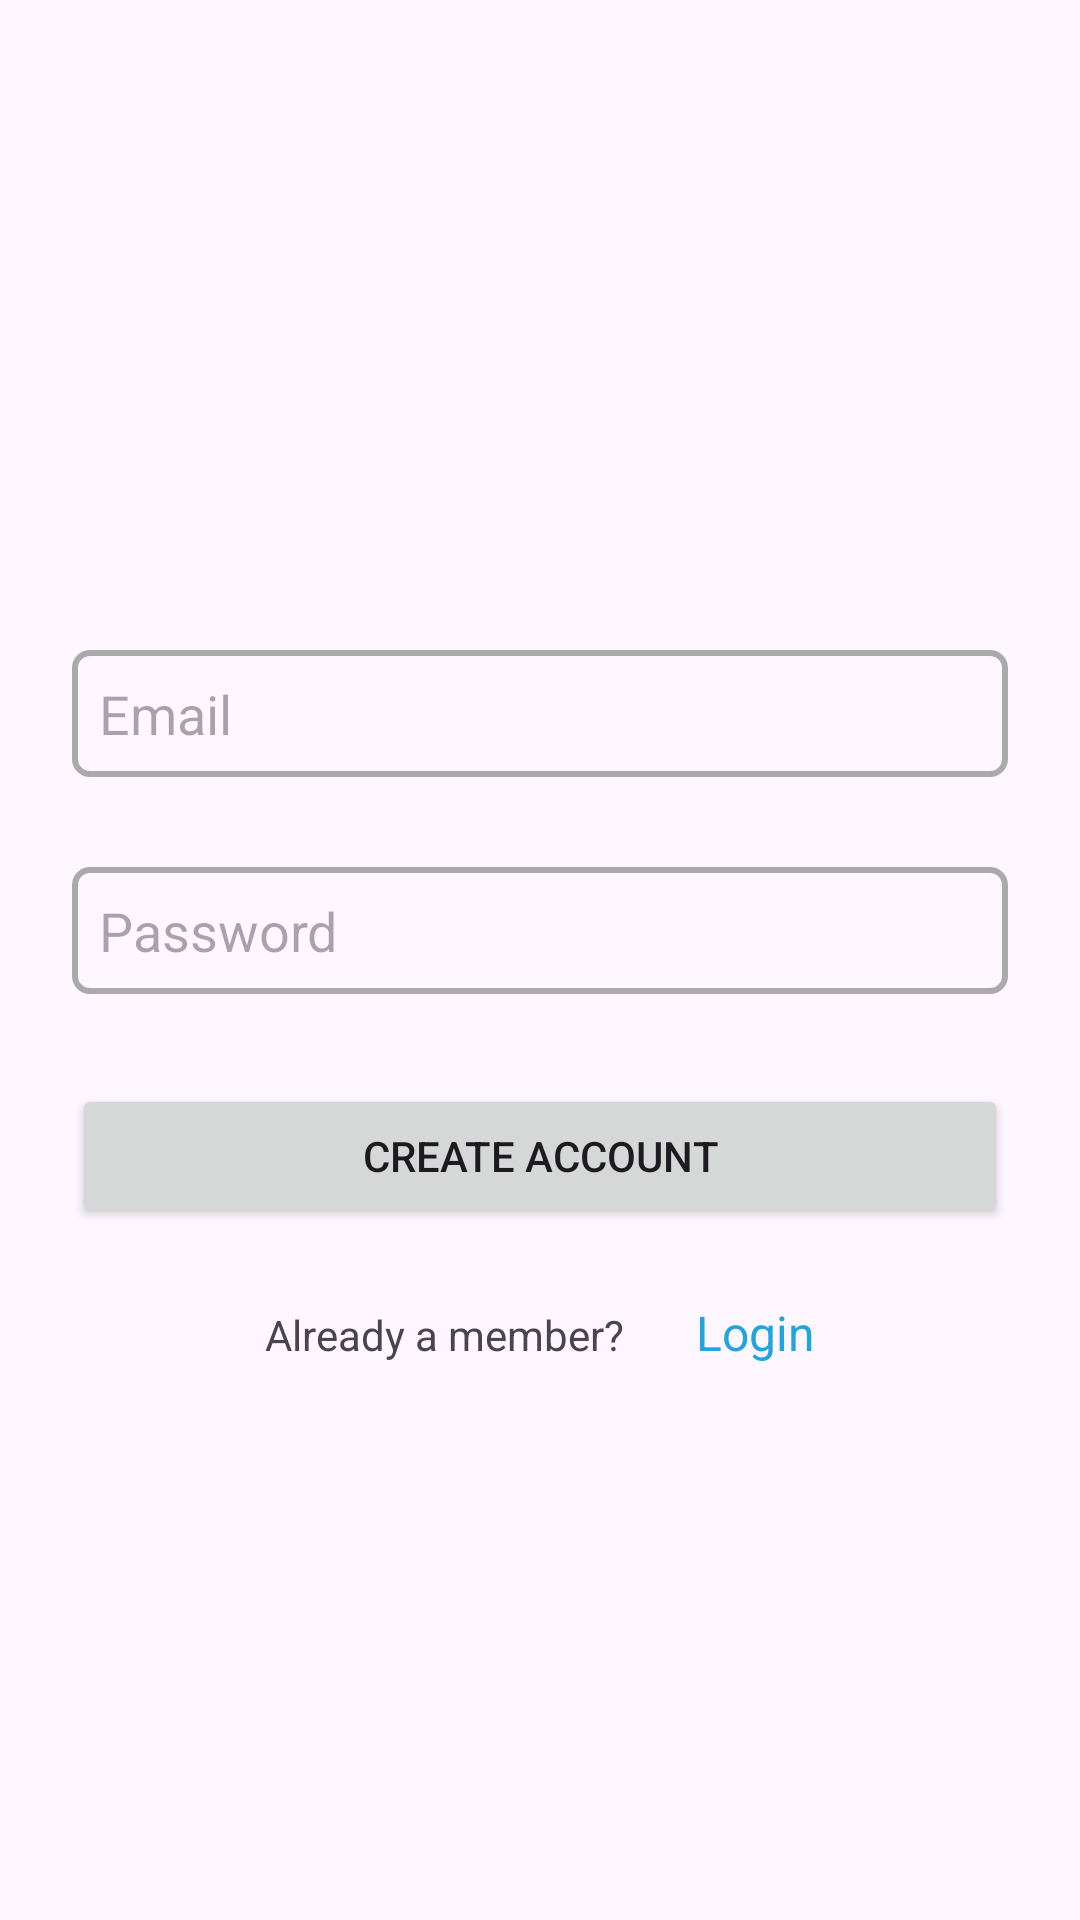

Produce the Android XML layout that renders to this screen, including the resource entries it uses.
<!-- AndroidManifest.xml: application theme Theme.ThiThu -->
<!-- res/layout/activity_sign_up.xml -->
<?xml version="1.0" encoding="utf-8"?>
<androidx.coordinatorlayout.widget.CoordinatorLayout xmlns:android="http://schemas.android.com/apk/res/android"
    android:layout_width="match_parent"
    android:layout_height="match_parent"
    android:fitsSystemWindows="true">


    <LinearLayout
        android:layout_width="fill_parent"
        android:layout_height="fill_parent"
        android:orientation="vertical"
        android:paddingLeft="24dp"
        android:paddingRight="24dp"
        android:gravity="center"
        android:paddingTop="56dp">


        

        <EditText
            android:id="@+id/input_email"
            android:layout_width="match_parent"
            android:layout_height="wrap_content"
            android:hint="Email"
            android:inputType="textEmailAddress"
            android:background="@drawable/edit_background"
            android:layout_marginBottom="30dp"/>

        

        <EditText
            android:background="@drawable/edit_background"
            android:id="@+id/input_password"
            android:layout_width="match_parent"
            android:layout_height="wrap_content"
            android:hint="Password"
            android:inputType="textPassword" />

        
        <Button
            android:id="@+id/btn_signup"
            android:layout_width="fill_parent"
            android:layout_height="wrap_content"
            android:layout_marginBottom="24dp"
            android:layout_marginTop="30dp"
            android:padding="12dp"
            android:text="Create Account" />
        <LinearLayout
            android:layout_width="wrap_content"
            android:orientation="horizontal"
            android:layout_height="wrap_content">
            <TextView
                android:layout_width="wrap_content"
                android:layout_height="wrap_content"
                android:text="Already a member?      "/>
            <TextView
                android:id="@+id/login_page"
                android:layout_width="fill_parent"
                android:layout_height="wrap_content"
                android:layout_marginBottom="24dp"
                android:gravity="center"
                android:text=" Login"
                android:textColor="#22A4DF"
                android:textSize="16dip" />
        </LinearLayout>



    </LinearLayout>

    <ProgressBar
        android:id="@+id/progressBar"
        android:layout_width="20dp"
        android:layout_height="20dp"
        android:layout_gravity="center|bottom"
        android:layout_marginBottom="20dp"
        android:visibility="gone" />

</androidx.coordinatorlayout.widget.CoordinatorLayout>
<!-- resources referenced by this layout -->
<resources>
  <!-- drawable edit_background (drawable) -->
  <shape xmlns:android="http://schemas.android.com/apk/res/android">
      <solid android:color="@android:color/transparent" />
      <stroke
          android:width="2dp"
          android:color="@android:color/darker_gray" />
      <corners android:radius="5dp" />
      <padding
          android:left="9dp"
          android:right="9dp"
          android:top="9dp"
          android:bottom="9dp" />
  </shape>
  <style name="Theme.ThiThu" parent="Base.Theme.ThiThu" />
  <style name="Base.Theme.ThiThu" parent="Theme.Material3.DayNight.NoActionBar">
          
          
      </style>
</resources>
